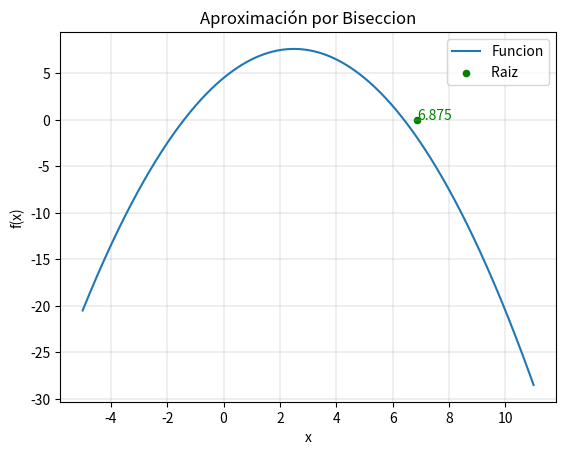

Here is the Python script that generated this plot:
import numpy as np 
import matplotlib.pyplot as plt
import math
def Biseccion (f, xl, xu, es):
    
    """
    f: funcion
    xl: valor de intervalo inferior
    xu: valor superior
    es: tolerancia porcentual
   
    """
    if f(xl)*f(xu) > 0:
        print ('La función debe cambiar de signo en [xl, xu]')
        return None, 0, True
    
    xr = 0
    print('{:^10s} {:^10s} {:^10s} {:^10s} {:^10s}'.format('Valor inicial', 'Valor final', 'Raiz anterior', 'Raiz actual', 'Error'))
    ea = 100
    while ea > es:
        xran = xr
        xr = (xl + xu)/2

        if f(xl)*f(xr) < 0:
            xu = xr

        if f(xl)*f(xr) > 0:
            xl = xr

        if f(xl)*f(xr) == 0:
            
            break
            return xr, False
        ea = abs((((xr- xran)/xr))*100)
        print('{:10.5f} {:12f} {:12f} {:12f} {:11f}'.format(xl, xu, xran, xr, ea))
        if ea < es:
            print ('Se alcanzo la tolerancia: ', es, ' %')
            print ('Solucion hasta la tolerancia: ', xr)
            break
        if math.isclose (0, ea, abs_tol=0.00000010):
            #print ('Solucion encontrada en ', i, ' iteraciones')
            print ('Solucion encontrada: ', xr)
            break
      
        
    return xr, False


def f(x):
    return  -0.5*x**2 + 2.5*x + 4.5
xl = 5
xu = 10
#-25 + 82*x - 92*x**2 + 44*x**3 - 8*x**4 + 0.7*x**5
es = 10 #cantidad en porcentaje
solucion, convergencia = Biseccion(f, xl, xu, es)
print (convergencia)
if convergencia == False:
    x = np.linspace (xl-xu, xu+1, 500)
    plt.plot (x, f(x))
    plt.scatter(solucion, 0, color='green', s=20, label='Raiz')
    plt.legend(['Funcion', 'Raiz '])
    plt.xlabel('x')
    plt.ylabel('f(x)')
    plt.text(solucion, 0, solucion, color='green' )
    plt.title('Aproximación por Biseccion')
    plt.grid("black",linewidth=0.3)
    plt.show()
